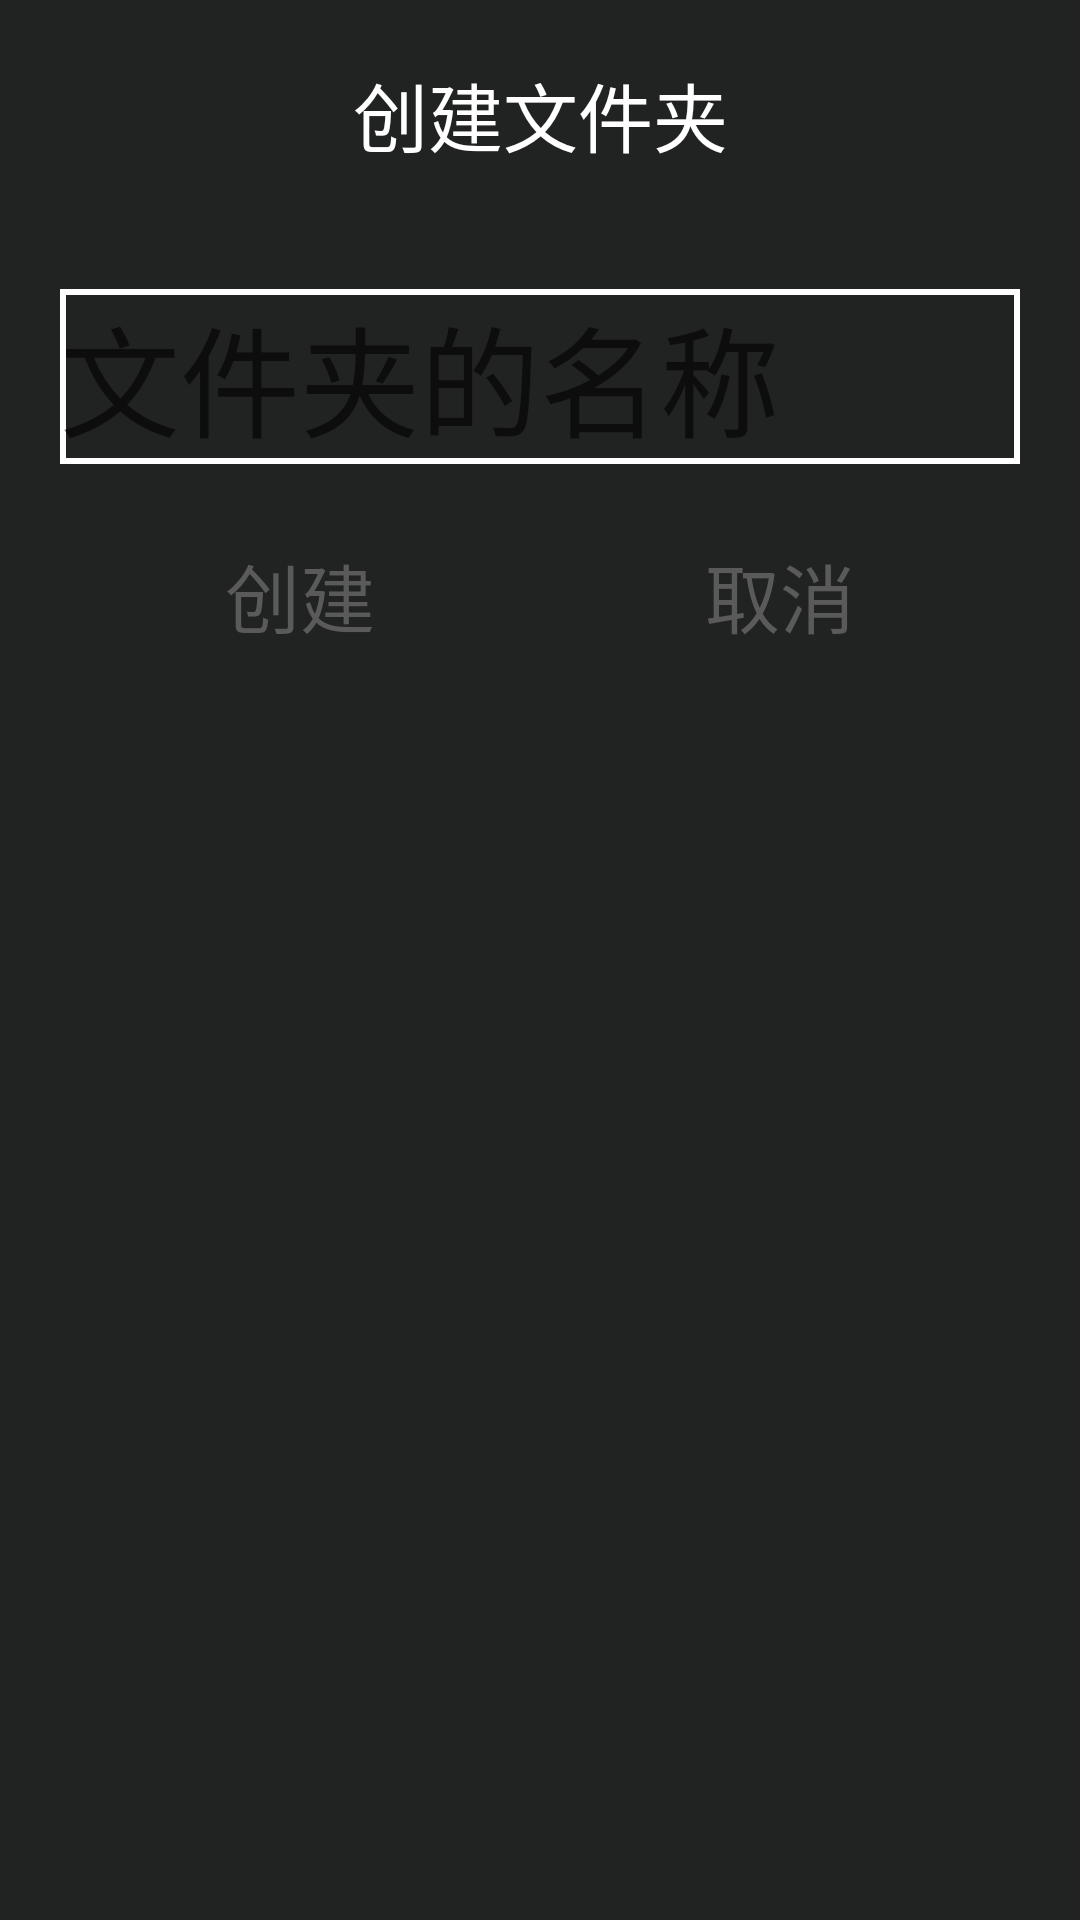

Layout XML and referenced resources for this Android screen:
<!-- AndroidManifest.xml: fallback theme Theme.MaterialComponents.DayNight.NoActionBar -->
<!-- res/layout/layout_create_folder.xml -->
<?xml version="1.0" encoding="utf-8"?>
<LinearLayout xmlns:android="http://schemas.android.com/apk/res/android"
              android:background="@color/col_content_bg"
              android:orientation="vertical"
              android:layout_width="match_parent"
              android:layout_height="wrap_content">

    <TextView
        android:gravity="center_horizontal"
        android:layout_margin="@dimen/ds_mid"
        android:text="创建文件夹"
        android:textSize="@dimen/ds_normal_text_size_little"
        android:textColor="@color/col_text"
        android:layout_marginTop="@dimen/ds_mid"
        android:layout_width="match_parent"
        android:layout_height="wrap_content"/>

    <EditText
        android:layout_margin="@dimen/ds_mid"
        android:id="@+id/id_et_name"
        android:hint="文件夹的名称"
        android:background="@drawable/normal_et_bg_selector"
        android:textColor="@color/col_text"
        android:textCursorDrawable="@null"
        android:textSize="@dimen/ds_normal_text_size"
        android:layout_width="match_parent"
        android:layout_height="wrap_content"/>

    <LinearLayout
        android:layout_width="match_parent"
        android:layout_height="wrap_content"
        android:layout_marginLeft="@dimen/ds_mid"
        android:layout_marginRight="@dimen/ds_mid"
        android:layout_marginBottom="@dimen/ds_mid"
        android:orientation="horizontal">

        <Button
            android:id="@+id/id_bt_create"
            android:layout_weight="1"
            android:text="创建"
            android:textSize="@dimen/ds_normal_text_size_little"
            android:background="@drawable/normal_bt_selector"
            android:textColor="@drawable/normal_tx_selector"
            android:layout_width="wrap_content"
            android:layout_height="wrap_content"/>

        <Button
            android:id="@+id/id_bt_cancel"
            android:layout_weight="1"
            android:text="取消"
            android:textSize="@dimen/ds_normal_text_size_little"
            android:background="@drawable/normal_bt_selector"
            android:textColor="@drawable/normal_tx_selector"
            android:layout_width="wrap_content"
            android:layout_height="wrap_content"/>
    </LinearLayout>
</LinearLayout>
<!-- resources referenced by this layout -->
<resources>
  <color name="col_content_bg">#212222</color>
  <color name="col_text">#ffffff</color>
  <dimen name="ds_mid">20dp</dimen>
  <dimen name="ds_normal_text_size">40sp</dimen>
  <dimen name="ds_normal_text_size_little">25sp</dimen>
  <!-- drawable normal_bt_selector (drawable) -->
  <?xml version="1.0" encoding="utf-8"?>
  <selector xmlns:android="http://schemas.android.com/apk/res/android">
  
      <item android:state_pressed="true"><shape>
              <corners android:radius="3dp"></corners>
  
              <solid android:color="@color/col_view_press" />
          </shape></item>
      <item android:state_focused="true"><shape>
              <corners android:radius="3dp"></corners>
  
              <stroke android:width="2dp" android:color="@color/col_view_press"></stroke>
  
              <solid android:color="@color/col_view_focus" />
          </shape></item>
      <item android:state_pressed="false"><shape>
              <corners android:radius="3dp"></corners>
  
              <solid android:color="@color/col_tran" />
          </shape></item>
   
  
  </selector>
  <!-- drawable normal_et_bg_selector (drawable) -->
  <?xml version="1.0" encoding="utf-8"?>
  <selector xmlns:android="http://schemas.android.com/apk/res/android">
  
      <item android:state_focused="true">
          <shape>
              <stroke android:width="2dp" android:color="@color/col_view_press" />
          </shape>
      </item>
      <item android:state_focused="false">
          <shape>
              <stroke android:width="2dp" android:color="@color/col_text" />
          </shape>
      </item>
  
  </selector>
  <!-- drawable normal_tx_selector (drawable) -->
  <?xml version="1.0" encoding="utf-8"?>
  <selector xmlns:android="http://schemas.android.com/apk/res/android">
  
      <item android:state_focused="true" android:color="@color/col_tx_focus"></item>
      <item android:state_pressed="true" android:color="@color/col_white"></item>
      <item android:state_pressed="false" android:color="#5a5a5a"></item>
  
  </selector>
  <color name="col_view_press">#037ea8</color>
  <color name="col_view_focus">#274e5d</color>
  <color name="col_tran">#00000000</color>
  <color name="col_tx_focus">#DDEEEEEE</color>
  <color name="col_white">#F2F2F2</color>
</resources>
